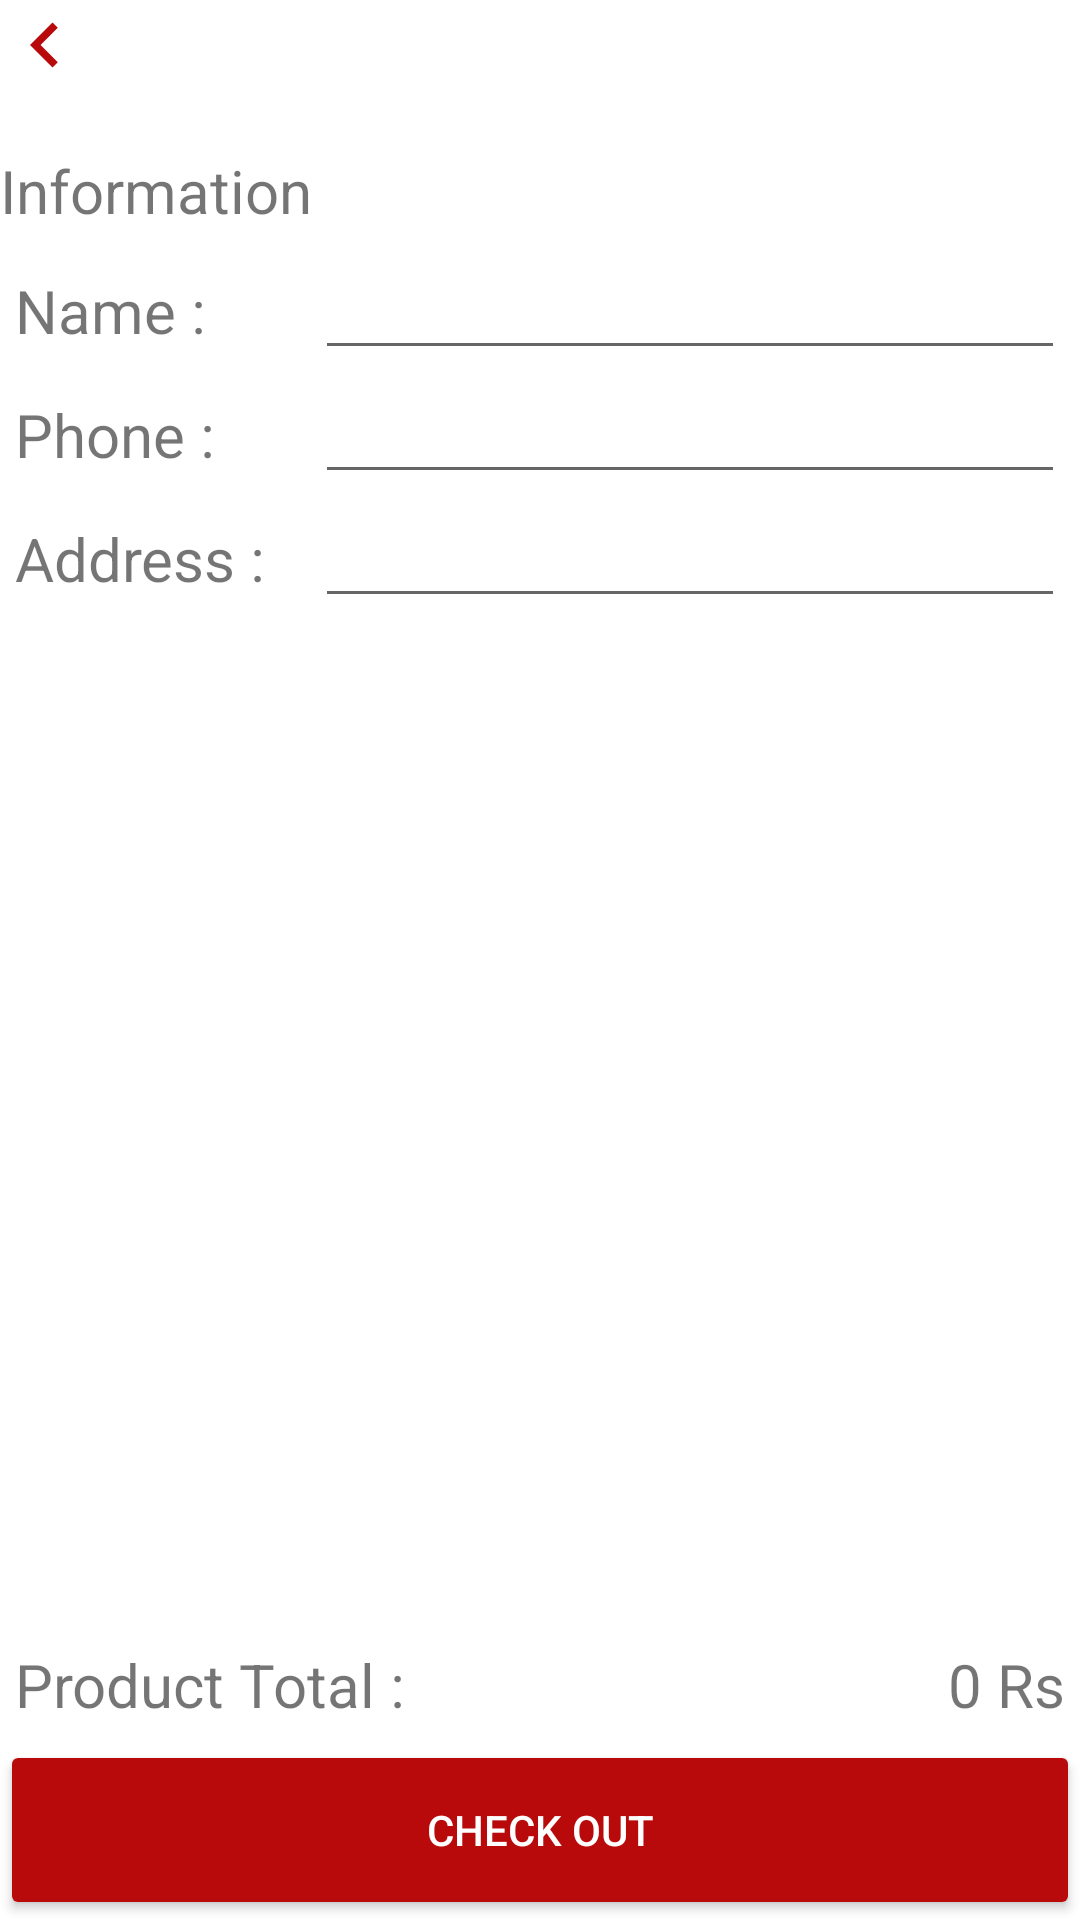

This screen was rendered from an Android layout file. Write that file and the resources it references.
<!-- AndroidManifest.xml: application theme Theme.PizzaHub -->
<!-- res/layout/confirm_cart.xml -->
<?xml version="1.0" encoding="utf-8"?>
<RelativeLayout
    android:layout_height="fill_parent"
    android:layout_width="fill_parent"
    android:id="@+id/mainLayout_confirmcart"
    xmlns:android="http://schemas.android.com/apk/res/android">


    <ImageView
        android:id="@+id/btnBack"
        android:src="@drawable/ic_baseline_navigate_before_24"
        android:layout_height="30dp"
        android:layout_width="30dp"
        android:text="Confirm Cart"
        android:textSize="20dp"
        android:gravity="start">
    </ImageView>
    <TextView
        android:id="@+id/tv_info"
        android:layout_height="wrap_content"
        android:layout_width="match_parent"
        android:text="Information"
        android:textSize="20dp"
        android:layout_below="@id/btnBack"
        android:layout_marginTop="20dp"
        >
    </TextView>

    <LinearLayout
        android:id="@+id/layout_info"
        android:layout_width="match_parent"
        android:layout_height="wrap_content"
        android:layout_below="@id/tv_info"
        android:padding="5dp"
        android:background="@drawable/customborder"
        android:orientation="vertical">

        <LinearLayout
            android:layout_width="match_parent"
            android:layout_height="wrap_content"
            android:orientation="horizontal">

            <TextView
                android:layout_width="100dp"
                android:layout_height="wrap_content"
                android:text="Name : "
                android:textSize="20dp"></TextView>
            <EditText
                android:layout_width="match_parent"
                android:layout_height="wrap_content"></EditText>

        </LinearLayout>
        <LinearLayout
            android:layout_width="match_parent"
            android:layout_height="wrap_content"
            android:orientation="horizontal">

            <TextView
                android:layout_width="100dp"
                android:layout_height="wrap_content"
                android:text="Phone : "
                android:textSize="20dp"></TextView>
            <EditText
                android:layout_width="match_parent"
                android:layout_height="wrap_content"></EditText>

        </LinearLayout>
        <LinearLayout
            android:layout_width="match_parent"
            android:layout_height="wrap_content"
            android:orientation="horizontal">

            <TextView
                android:layout_width="100dp"
                android:layout_height="wrap_content"
                android:text="Address : "
                android:textSize="20dp"></TextView>
            <EditText
                android:layout_width="match_parent"
                android:layout_height="wrap_content"></EditText>

        </LinearLayout>


    </LinearLayout>

    <androidx.recyclerview.widget.RecyclerView
        android:id="@+id/recycler_confirmcart"
        android:layout_height="match_parent"
        android:layout_width="match_parent"
        android:layout_above="@+id/layout_producttotal"
        android:layout_below="@id/layout_info"
        android:layout_marginTop="20dp"


        />

    <LinearLayout
        android:id="@+id/layout_producttotal"
        android:layout_width="match_parent"
        android:layout_height="wrap_content"
        android:layout_above="@+id/btn_placeorder"
        android:padding="5dp"
        android:weightSum="2"
        android:layout_marginTop="10dp"
        >

        <TextView
            android:layout_width="match_parent"
            android:layout_height="wrap_content"
            android:gravity="left"
            android:text="Product Total : "
            android:layout_weight="1"
            android:textSize="20dp"></TextView>

        <TextView
            android:id="@+id/txtTotal_confirmcart"
            android:layout_width="match_parent"
            android:layout_height="wrap_content"
            android:layout_weight="1"
            android:text="0 Rs"
            android:gravity="right"
            android:textSize="20dp"></TextView>

    </LinearLayout>

    <Button
        android:id="@+id/btn_placeorder"
        android:layout_gravity="center"
        android:layout_alignParentBottom="true"
        android:layout_height="60dp"
        android:layout_width="match_parent"
        android:onClick="insertOrder"
        android:text="Check Out"
        android:textColor="@android:color/white"
        android:backgroundTint="@color/main_red">
    </Button>


</RelativeLayout>
<!-- resources referenced by this layout -->
<resources>
  <color name="main_red">#B80A0A</color>
  <!-- drawable ic_baseline_navigate_before_24 (drawable) -->
  <vector xmlns:android="http://schemas.android.com/apk/res/android"
      android:width="30dp"
      android:height="30dp"
      android:viewportWidth="24"
      android:viewportHeight="24"
      android:tint="@color/main_red">
    <path
        android:fillColor="@android:color/white"
        android:pathData="M15.41,7.41L14,6l-6,6 6,6 1.41,-1.41L10.83,12z"/>
  </vector>
  <style name="Theme.PizzaHub" parent="Theme.MaterialComponents.DayNight.DarkActionBar">
          
          <item name="colorPrimary">@color/main_red</item>
          <item name="colorPrimaryVariant">@color/main_red</item>
          <item name="colorOnPrimary">@color/white</item>
          
          <item name="colorSecondary">@color/teal_200</item>
          <item name="colorSecondaryVariant">@color/teal_700</item>
          <item name="colorOnSecondary">@color/black</item>
          
          <item name="android:statusBarColor" tools:targetApi="l">?attr/colorPrimaryVariant</item>
          
      </style>
  <color name="white">#FFFFFFFF</color>
  <color name="teal_200">#FF03DAC5</color>
  <color name="teal_700">#FF018786</color>
  <color name="black">#FF000000</color>
</resources>
